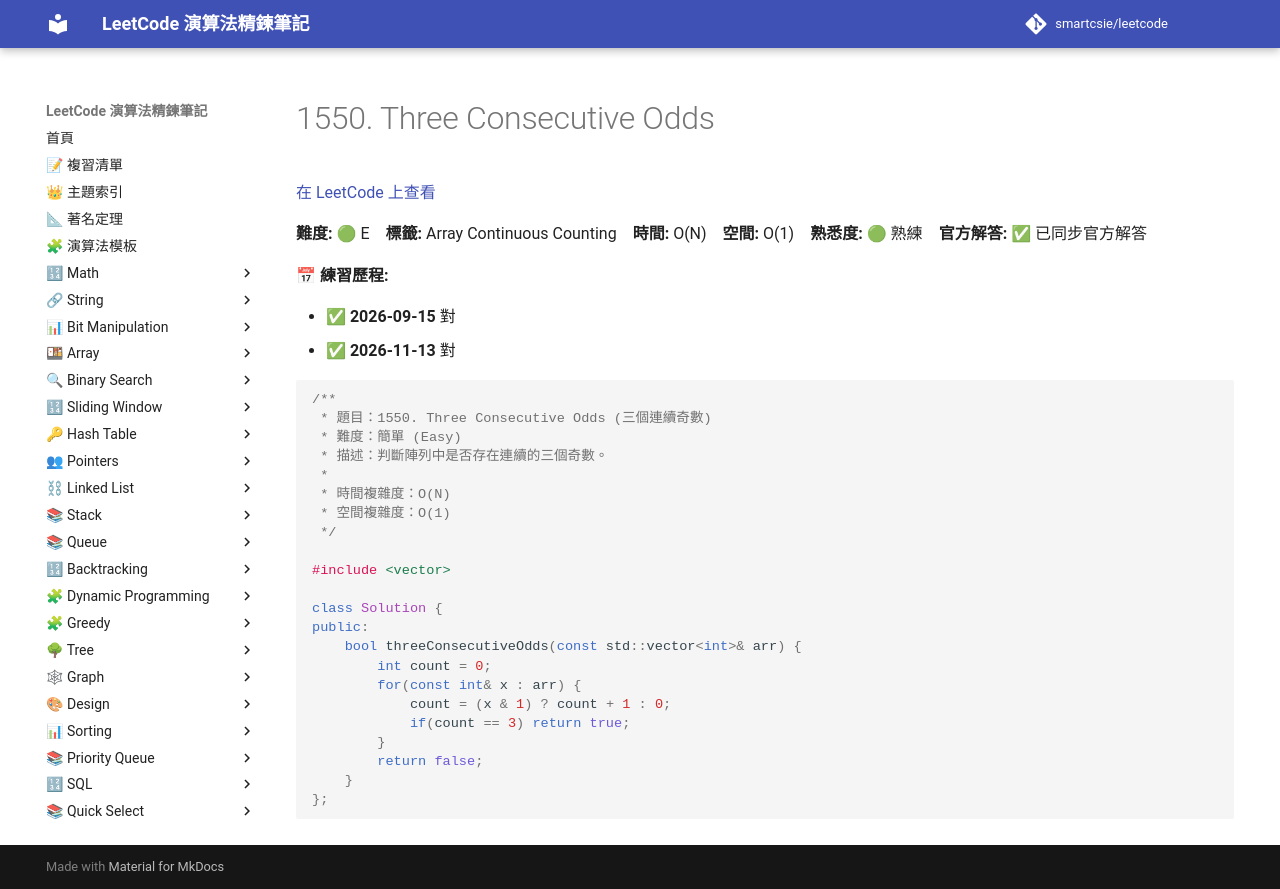

repository: smartcsie/leetcode · page: problems/1550/index.html · generator: mkdocs

# 1550. Three Consecutive Odds

[在 LeetCode 上查看](https://leetcode.com/problems/three-consecutive-odds/)

**難度:** 🟢 E　**標籤:** Array Continuous Counting　**時間:** O(N)　**空間:** O(1)　**熟悉度:** 🟢 熟練　**官方解答:** ✅ 已同步官方解答

**📅 練習歷程:**

- ✅ **2026-09-15** 對
- ✅ **2026-11-13** 對

```cpp
/**
 * 題目：1550. Three Consecutive Odds (三個連續奇數)
 * 難度：簡單 (Easy)
 * 描述：判斷陣列中是否存在連續的三個奇數。
 *
 * 時間複雜度：O(N)
 * 空間複雜度：O(1)
 */

#include <vector>

class Solution {
public:
    bool threeConsecutiveOdds(const std::vector<int>& arr) {
        int count = 0;
        for(const int& x : arr) {
            count = (x & 1) ? count + 1 : 0;
            if(count == 3) return true;
        }
        return false;
    }
};
```
